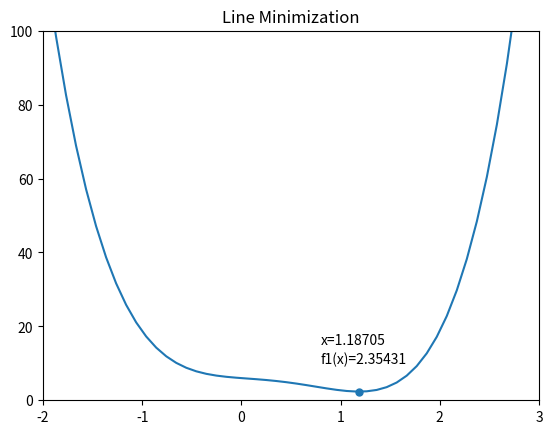
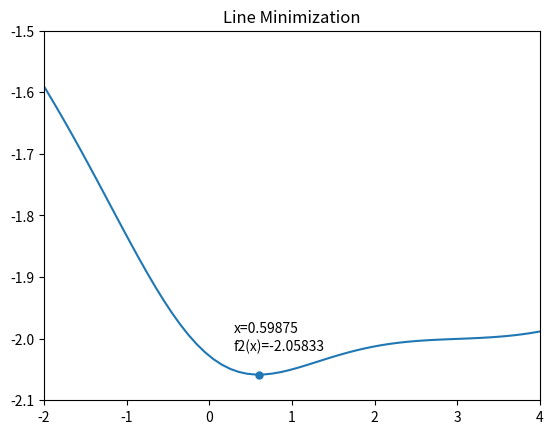

Recreate these plots in Python, in order.
import numpy as np
import matplotlib.pyplot as plt

#첫번째 함수생성
def f1(x):
    y1=( np.sin(x)**2 ) * np.cos(x/4) + 4*(x**4) - 6*(x**3) - 2*x + 6
    return y1
def f2(x):
    y2=-( (np.cos(x/2)**2)/(x**2+5) )-2*np.exp( - ( ( (x-3)**2)/100))
    return y2
#황금비율 리스트 출력
def  opt(x1,x2):
    if x1>x2:
        return [x2,x2*0.61803+x1*0.38197,x2*0.38197+x1*0.61803,x1]
    else:
        return [x1,x2*0.38197+x1*0.61803,x2*0.61803+x1*0.38197, x2]
#linear minimization 재귀 함수를 사용한다.
def lm1(x1,x2):
    X=opt(x1,x2)
    #base 조건을 양끝점 간격이 0.000001 이하일때 종료되도록
    if abs(x1-x2)<0.000001:
        return [x1,x2]
    if f1(X[1]) < f1(X[2]):
        return lm1(x1,X[2])
    else:
        return lm1(X[1],x2)
def lm2(x1,x2):
    X=opt(x1,x2)
    if abs(x1-x2)<0.000001:
        return [x1,x2]
    if f2(X[1]) < f2(X[2]):
        return lm2(x1,X[2])
    else:
        return lm2(X[1],x2)


################# Linear Miniminzation################
print(lm1(-5,5))
print(lm2(-5,5))

#2개점의 평균값을 사용
av1=(lm1(-5,5)[0]+lm1(-5,5)[1])/2
av2=(lm2(-5,5)[0]+lm2(-5,5)[1])/2

t=np.linspace(-5,5,100)


plt.plot(t,f1(t))
plt.scatter(av1,f1(av1),s=25)
plt.xlim(-2,3)
plt.ylim(0,100)
plt.text(0.8,15,'x=1.18705')
plt.text(0.8,10,'f1(x)=2.35431')
plt.title('Line Minimization')
plt.show()


plt.plot(t,f2(t))
plt.scatter(av2,f2(av2),s=25)
plt.xlim(-2,4)
plt.ylim(-2.1,-1.5)
plt.text(0.3,-1.99,'x=0.59875')
plt.text(0.3,-2.02,'f2(x)=-2.05833')
plt.title('Line Minimization')
plt.show()





###설정한 양끝점 내부에 최소값이 없을경우?? 외분 사용?##########



#점 내부의 황금비율 뿐만 아니라 외부에서의 황금비율 점도 고려하여 출력한다.
def  exopt(x1,x2):
    if x1>x2:
        return [ x2*(1/0.61803)-(x1*0.38197)/0.61803,x2,x2*0.61803+x1*0.38197,
                 x2*0.38197+x1*0.61803,x1,x1*(1/0.61803)-(x2*0.38197)/0.61803]
    else:
        return [x1*(1/0.61803)-(x2*0.38197)/0.61803,x1,x2*0.38197+x1*0.61803,
                x2*0.61803+x1*0.38197, x2, x2*(1/0.61803)-(x1*0.38197)/0.61803]

##linear miniminzation 도중 내분, 외분 한점이 이외에 x1,x2에서 최소를 가진다면??
def lm3(x1,x2):
    X=exopt(x1,x2)
    c=[f1(X[0]),f1(X[1]),f1(X[2]),f1(X[3]),f1(X[4]),f1(X[5])]
    if abs(x1-x2)<0.000001:
        return [x1,x2]
    if min(c)==f1(X[0]):
        return lm3(X[0],X[1])
    elif min(c)==f1(X[1]):
        return lm3(X[0],X[1])
    elif min(c)==f1(X[2]):
        return lm3(X[1],X[2])
    elif min(c)==f1(X[3]):
        return lm3(X[3],X[4])
    elif min(c)==f1(X[4]):
        return lm3(X[4],X[5])
    elif min(c)==f1(X[5]):
        return lm3(X[4],X[5])

def lm4(x1,x2):
    X=exopt(x1,x2)
    c=[f2(X[0]),f2(X[1]),f2(X[2]),f2(X[3]),f2(X[4]),f2(X[5])]
    if abs(x1-x2)<0.000001:
        return [x1,x2]
    if min(c)==f2(X[0]):
        return lm4(X[0],X[1])
    elif min(c)==f2(X[1]):
        return lm4(X[0],X[1])
    elif min(c)==f2(X[2]):
        return lm4(X[1],X[2])
    elif min(c)==f2(X[3]):
        return lm4(X[3],X[4])
    elif min(c)==f2(X[4]):
        return lm4(X[4],X[5])
    elif min(c)==f2(X[5]):
        return lm4(X[4],X[5])
"""
print(lm3(3,5))
print(lm4(3,5))

av3=(lm3(3,5)[0]+lm3(3,5)[1])/2
av4=(lm4(3,5)[0]+lm4(3,5)[1])/2

t=np.linspace(-5,5,100)

######## 내부에 global miniminum이 없을때    외분도 고려  ##################

plt.plot(t,f1(t))
plt.scatter(3,f1(3),s=25)
plt.scatter(av3,f1(av3),s=25)
plt.scatter(5,f1(5),s=25)
plt.xlim(0,5.5)
plt.ylim(-50,2000)
plt.text(0.8,150,'x=1.18705')
plt.text(0.8,50,'f1(x)=2.35431')
plt.title('Line Minimization')
plt.show()


plt.plot(t,f2(t))
plt.scatter(3,f2(3),s=25)
plt.scatter(av4,f2(av4),s=25)
plt.scatter(5,f2(5),s=25)
plt.xlim(0,5.5)
plt.text(0.3,-1.97,'x=0.59875')
plt.text(0.3,-2.02,'f2(x)=-2.05833')
plt.title('Line Minimization')
plt.show()
"""



"""
##################################  local minimum이 여러곳  ##########################
t=np.linspace(-4,5,100)

def f3(x):
    return (x-2)*(3*x+1)*(x-4)*(x+3)



def lm5(x1,x2):
    X=exopt(x1,x2)
    c=[f3(X[0]),f3(X[1]),f3(X[2]),f3(X[3]),f3(X[4]),f3(X[5])]
    if abs(x1-x2)<0.000001:
        return [x1,x2]
    if min(c)==f3(X[0]):
        return lm5(X[0],X[1])
    elif min(c)==f3(X[1]):
        return lm5(X[0],X[1])
    elif min(c)==f3(X[2]):
        return lm5(X[1],X[2])
    elif min(c)==f3(X[3]):
        return lm5(X[3],X[4])
    elif min(c)==f3(X[4]):
        return lm5(X[4],X[5])
    elif min(c)==f3(X[5]):
        return lm5(X[4],X[5])
print(lm5(-3,4))
print(lm5(2,4))

av5=(lm5(-2,4)[0]+lm5(-2,4)[1])/2
av6=(lm5(2,4)[0]+lm5(2,4)[1])/2

plt.plot(t,f3(t))
plt.scatter(-3,f3(-3),s=25)
plt.scatter(av5,f3(av5),s=25)
plt.scatter(4,f3(4),s=25)
plt.title('Line Minimization')
plt.show()

plt.plot(t,f3(t))
plt.scatter(2,f3(2),s=25)
plt.scatter(av6,f3(av6),s=25)
plt.scatter(4,f3(4),s=25)
plt.title('Line Minimization')
plt.show()
"""
